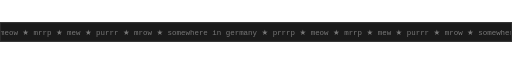
t = 0.00 s
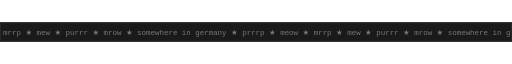
t = 1.67 s
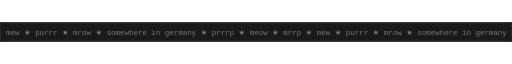
t = 3.33 s
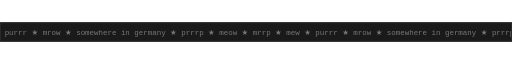
t = 5.00 s
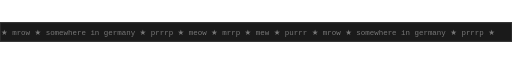
t = 6.67 s
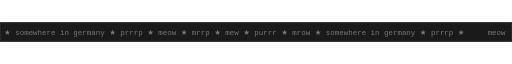
t = 8.33 s

The animated SVG that drew these frames (rendered in a browser with its animation timeline set to each time). Animation: 1 SMIL element (animateTransform=1); frames cover the first 8.33 s, repeats indefinitely.

<svg xmlns="http://www.w3.org/2000/svg" viewBox="0 0 960 36">
<rect width="960" height="36" fill="#1a1a1a"/>
<rect x="0.5" y="0.5" width="959" height="35" fill="none" stroke="#2d2d2d" stroke-width="2"/>
<clipPath id="clip"><rect x="2" y="2" width="956" height="32"/></clipPath>
<g clip-path="url(#clip)">
<g>
<animateTransform attributeName="transform" type="translate" from="0 0" to="-1200 0" dur="35s" repeatCount="indefinite"/>
<text x="0" y="23" font-family="ui-monospace,monospace" font-size="14" fill="#777">meow ★  mrrp ★  mew ★  purrr ★  mrow ★  somewhere in germany ★  prrrp ★  meow ★  mrrp ★  mew ★  purrr ★  mrow ★  somewhere in germany ★  prrrp ★</text><text x="1200" y="23" font-family="ui-monospace,monospace" font-size="14" fill="#777">meow ★  mrrp ★  mew ★  purrr ★  mrow ★  somewhere in germany ★  prrrp ★  meow ★  mrrp ★  mew ★  purrr ★  mrow ★  somewhere in germany ★  prrrp ★</text><text x="2400" y="23" font-family="ui-monospace,monospace" font-size="14" fill="#777">meow ★  mrrp ★  mew ★  purrr ★  mrow ★  somewhere in germany ★  prrrp ★  meow ★  mrrp ★  mew ★  purrr ★  mrow ★  somewhere in germany ★  prrrp ★</text>
</g>
</g>
</svg>
